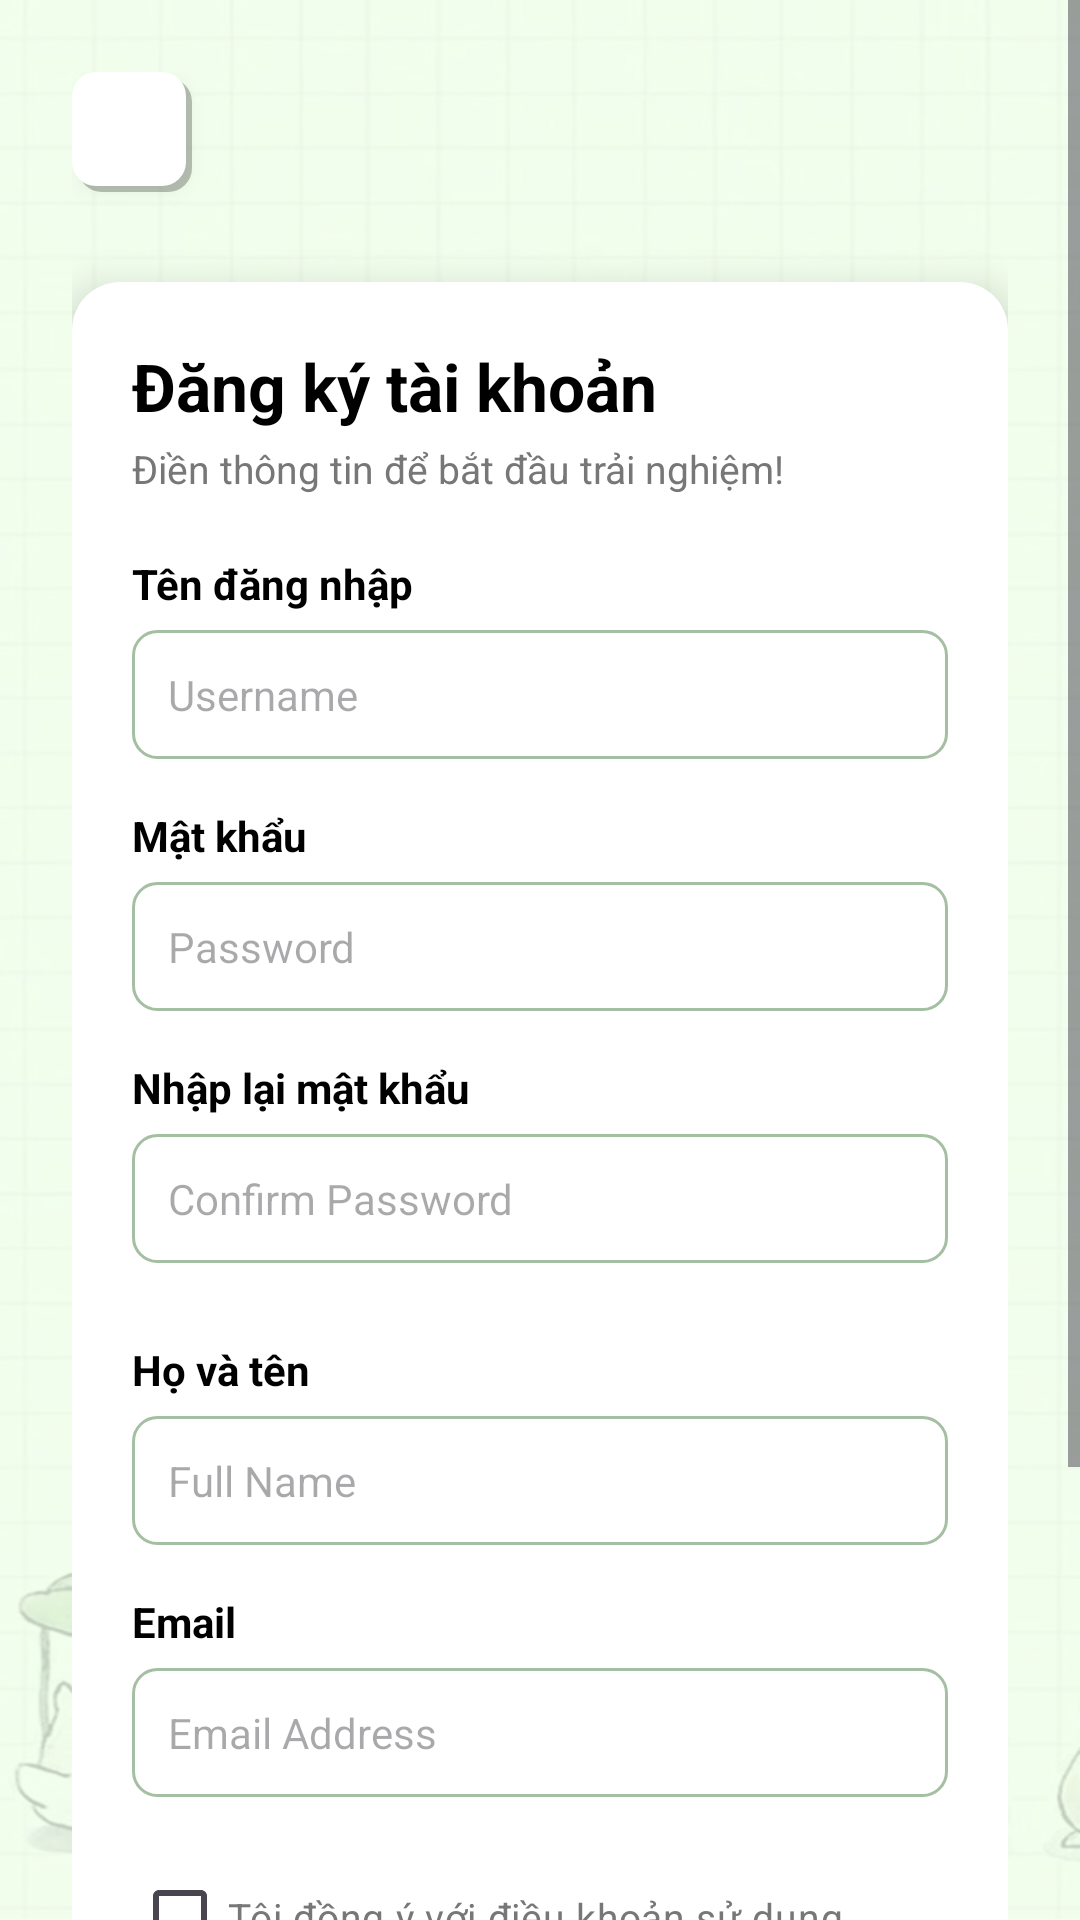

Layout XML and referenced resources for this Android screen:
<!-- AndroidManifest.xml: application theme Theme.TruyenGo -->
<!-- res/layout/auth_register_activity.xml -->
<?xml version="1.0" encoding="utf-8"?>
<ScrollView xmlns:android="http://schemas.android.com/apk/res/android"
    xmlns:app="http://schemas.android.com/apk/res-auto"
    xmlns:tools="http://schemas.android.com/tools"
    android:layout_width="match_parent"
    android:layout_height="match_parent"
    android:background="@drawable/background"
    android:fitsSystemWindows="true"
    tools:context=".ui.auth.RegisterActivity">

    <LinearLayout
        android:layout_width="match_parent"
        android:layout_height="wrap_content"
        android:orientation="vertical"
        android:padding="24dp"
        android:gravity="center_horizontal">

        <ImageButton
            android:id="@+id/btnBack"
            android:layout_width="40dp"
            android:layout_height="40dp"
            android:src="@drawable/baseline_arrow_back_24"
            android:contentDescription="@string/back"
            android:layout_gravity="start"
            android:background="@drawable/button_white_shadow"
            android:padding="8dp"
            android:scaleType="center"
            android:elevation="4dp"
            app:srcCompat="@drawable/baseline_arrow_back_24" />

        <LinearLayout
            android:layout_width="match_parent"
            android:layout_height="wrap_content"
            android:layout_marginTop="30dp"
            android:layout_marginBottom="30dp"
            android:orientation="vertical"
            android:padding="20dp"
            android:background="@drawable/white_box"
            android:elevation="8dp">

            <TextView
                android:layout_width="wrap_content"
                android:layout_height="wrap_content"
                android:text="Đăng ký tài khoản"
                android:textSize="22sp"
                android:textStyle="bold"
                android:textColor="#000000"
                android:layout_marginBottom="4dp"/>

            <TextView
                android:layout_width="wrap_content"
                android:layout_height="wrap_content"
                android:text="Điền thông tin để bắt đầu trải nghiệm!"
                android:textSize="13sp"
                android:textColor="#777777"
                android:layout_marginBottom="20dp" />

            <TextView
                android:text="Tên đăng nhập"
                style="@style/LabelTextStyle"/>
            <EditText
                android:id="@+id/etUsername"
                style="@style/InputTextStyle"
                android:hint="Username"/>

            <TextView
                android:text="Mật khẩu"
                style="@style/LabelTextStyle"/>
            <EditText
                android:id="@+id/etPassword"
                style="@style/InputTextStyle"
                android:inputType="textPassword"
                android:hint="Password"/>

            <TextView
                android:text="Nhập lại mật khẩu"
                style="@style/LabelTextStyle"/>
            <EditText
                android:id="@+id/etConfirmPassword"
                style="@style/InputTextStyle"
                android:inputType="textPassword"
                android:hint="Confirm Password"/>

            <TextView
                android:text="Họ và tên"
                style="@style/LabelTextStyle"
                android:layout_marginTop="10dp"/>
            <EditText
                android:id="@+id/etName"
                style="@style/InputTextStyle"
                android:hint="Full Name"/>

            <TextView
                android:text="Email"
                style="@style/LabelTextStyle"/>
            <EditText
                android:id="@+id/etEmail"
                style="@style/InputTextStyle"
                android:inputType="textEmailAddress"
                android:hint="Email Address"/>

            <CheckBox
                android:id="@+id/cbTerms"
                android:layout_width="match_parent"
                android:layout_height="wrap_content"
                android:text="Tôi đồng ý với điều khoản sử dụng"
                android:textSize="13sp"
                android:textColor="#777777"
                android:layout_marginBottom="16dp"/>

            <TextView
                android:id="@+id/btnRegister"
                android:layout_width="match_parent"
                android:layout_height="wrap_content"
                android:text="Đăng ký ngay"
                android:textAllCaps="false"
                android:textColor="@android:color/white"
                android:textSize="16sp"
                android:textStyle="bold"
                android:padding="14dp"
                android:gravity="center"
                android:background="@drawable/btn_style"/>

            <LinearLayout
                android:layout_width="match_parent"
                android:layout_height="wrap_content"
                android:orientation="horizontal"
                android:gravity="center"
                android:layout_marginTop="16dp">
                <TextView
                    android:layout_width="wrap_content"
                    android:layout_height="wrap_content"
                    android:text="Đã có tài khoản? "/>
                <TextView
                    android:id="@+id/tvLoginNow"
                    android:layout_width="wrap_content"
                    android:layout_height="wrap_content"
                    android:text="Đăng nhập"
                    android:textStyle="bold"
                    android:textColor="#6BA67B"/>
            </LinearLayout>

        </LinearLayout>
    </LinearLayout>
</ScrollView>
<!-- resources referenced by this layout -->
<resources>
  <!-- drawable background: png bitmap (drawable, 239611 bytes) -->
  <!-- drawable btn_style (drawable) -->
  <?xml version="1.0" encoding="utf-8"?>
  <shape xmlns:android="http://schemas.android.com/apk/res/android"
      android:shape="rectangle">
      <solid android:color="#A5BFA3"/>
      <corners android:radius="10dp"/>
  </shape>
  <!-- drawable button_white_shadow (drawable) -->
  <?xml version="1.0" encoding="utf-8"?>
  <layer-list xmlns:android="http://schemas.android.com/apk/res/android">
      
      <item
          android:left="2dp"
          android:top="2dp">
          <shape android:shape="rectangle">
              <solid android:color="#40000000" />
              <corners android:radius="8dp" />
          </shape>
      </item>
  
      
      <item
          android:right="2dp"
          android:bottom="2dp">
          <shape android:shape="rectangle">
              <solid android:color="#FFFFFF" />
              <corners android:radius="8dp" />
          </shape>
      </item>
  </layer-list>
  <!-- drawable white_box (drawable) -->
  <?xml version="1.0" encoding="utf-8"?>
  <shape xmlns:android="http://schemas.android.com/apk/res/android"
      android:shape="rectangle">
      <solid android:color="#FFFFFF" />
      <corners android:radius="16dp" />
      <padding android:left="12dp" android:right="12dp" android:top="12dp" android:bottom="12dp"/>
  </shape>
  <style name="InputTextStyle">
          <item name="android:layout_width">match_parent</item>
          <item name="android:layout_height">wrap_content</item>
          <item name="android:background">@drawable/edittext_style</item>
          <item name="android:padding">12dp</item>
          <item name="android:layout_marginBottom">16dp</item>
          <item name="android:textSize">14sp</item>
      </style>
  <style name="LabelTextStyle">
          <item name="android:layout_width">wrap_content</item>
          <item name="android:layout_height">wrap_content</item>
          <item name="android:textColor">#000000</item>
          <item name="android:textSize">14sp</item>
          <item name="android:layout_marginBottom">6dp</item>
          <item name="android:textStyle">bold</item>
      </style>
  <style name="Theme.TruyenGo" parent="Base.Theme.TruyenGo" />
  <!-- drawable edittext_style (drawable) -->
  <?xml version="1.0" encoding="utf-8"?>
      <shape xmlns:android="http://schemas.android.com/apk/res/android"
          android:shape="rectangle">
          <solid android:color="#FFFFFF"/>
          <stroke android:color="#A5BFA3" android:width="1dp"/>
          <corners android:radius="8dp"/>
      </shape>
  <style name="Base.Theme.TruyenGo" parent="Theme.Material3.DayNight.NoActionBar">
          
          
      </style>
</resources>
